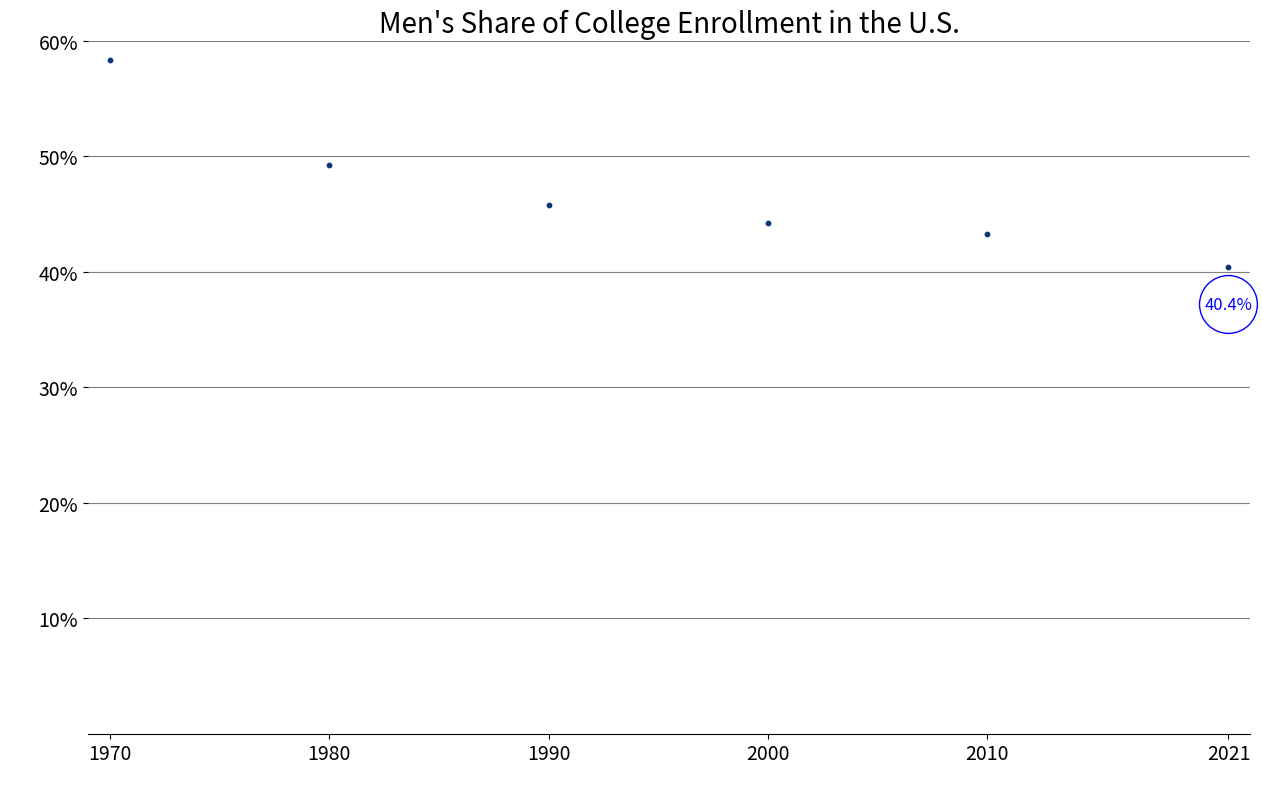

Reproduce this figure in Python.
# A scatter chart showing the decline in men's share of college enrollment 
# in the U.S. since 1970.

import matplotlib.pyplot as plt 

year = [1970, 1980, 1990, 2000, 2010, 2021]
y_values = [58.3, 49.2, 45.8, 44.2, 43.3, 40.4]

# In terminal type import matplotlib.pyplot as plt, 
# plt.style.available to see available chart styles.
plt.style.use('tableau-colorblind10')

# subplots() function generates one or more plots in the same figure.
# 'fig' represents the entire figure or collection of plots 
# 'ax' represents a single plot in the figure.
fig, ax = plt.subplots(figsize=(15,9))


# Determine the color for the first point using the colormap
color_map = plt.cm.Blues
color_for_all_points = color_map(y_values[0]/60) # Normalize the value to [0, 1]

# Plot the scatter points 
ax.scatter(year, y_values, color=color_for_all_points, s=10)


# Add annotation for the last scatter point (Optional)
last_point_annotation = "{}%".format(y_values[-1])
ax.text(year[-1], y_values[-1] - 2.5, last_point_annotation, fontsize=12,
	horizontalalignment='center', verticalalignment='top', color='blue',
	bbox=dict(boxstyle="circle", fc="white", ec="blue"))


# Set chart title and label axes.
ax.set_title("Men's Share of College Enrollment in the U.S.", fontsize=20)
ax.set_xlabel(" ", fontsize=16)
ax.set_ylabel(" ", fontsize=16)

# Specify the years as tick locations and labels.
ax.set_xticks(year)
ax.set_xticklabels(year)

# Set the x_axis range
ax.set_xlim(left=1969, right=2022)

# Set y_axis ticks, labels and limits.
y_ticks = [10, 20, 30, 40, 50, 60]
y_labels = [f"{y}%" for y in y_ticks] # add a '%' sign to y+axis labels
ax.set_yticks(y_ticks)
ax.set_yticklabels(y_labels)

# Set the y_axis range
ax.set_ylim(bottom=0, top=60)

# The tick_params() method styles the tick marks and sets the size of the tick labels.
ax.tick_params(axis='both', which='major', labelsize=14)

# Add gridlines
ax.grid(which='major', axis='y', linestyle='-', color='grey')

# Hide the right, left and top spines
ax.spines['right'].set_visible(False)
ax.spines['left'].set_visible(False)
ax.spines['top'].set_visible(False)


# The first argument of savefig() is a filename for the plot image 
# The second arguemnt trims the extra whitespace from the plot.
plt.savefig('mensCollegeEnrollment.png', bbox_inches='tight')

# Show chart
plt.show()